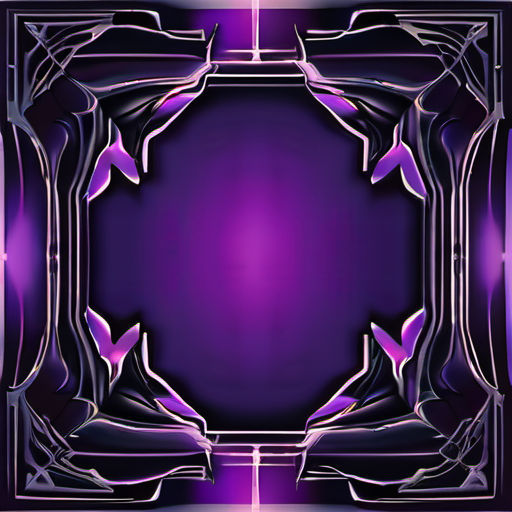
Generation parameters embedded in this image by ComfyUI (PNG 'prompt' text chunk: the API-format workflow graph, JSON):
{"1":{"class_type":"CheckpointLoaderSimple","inputs":{"ckpt_name":"sd_xl_base_1.0.safetensors"}},"2":{"class_type":"CLIPTextEncode","inputs":{"text":"shadow realm panel, dark stone with void cracks, purple energy veins, cosmic horror background","clip":["1",1]}},"3":{"class_type":"CLIPTextEncode","inputs":{"text":"text, watermark, signature, blurry, low quality, modern objects, realistic photo, people, characters","clip":["1",1]}},"4":{"class_type":"EmptyLatentImage","inputs":{"width":512,"height":512,"batch_size":1}},"5":{"class_type":"KSampler","inputs":{"seed":512999,"steps":20,"cfg":7.0,"sampler_name":"dpmpp_2m","scheduler":"karras","denoise":1.0,"model":["1",0],"positive":["2",0],"negative":["3",0],"latent_image":["4",0]}},"6":{"class_type":"VAEDecode","inputs":{"samples":["5",0],"vae":["1",2]}},"7":{"class_type":"SaveImage","inputs":{"filename_prefix":"panel_dark","images":["6",0]}}}